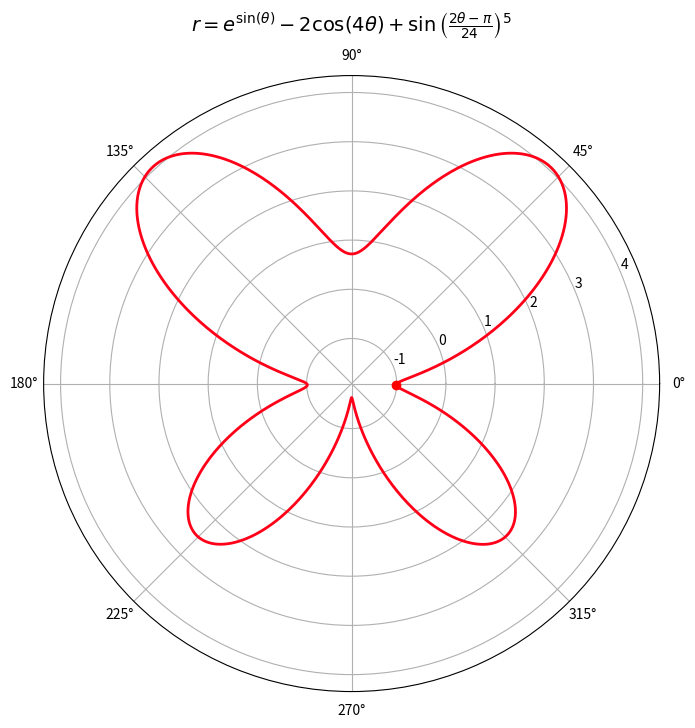

Recreate this plot in Python. (Note: this script raises an exception after producing the figure.)
import numpy as np
import matplotlib.pyplot as plt
import matplotlib.animation as animation

# Define the butterfly function in polar coordinates
def butterfly(theta):
    return np.exp(np.sin(theta)) - 2 * np.cos(4 * theta) + np.sin((2 * theta - np.pi) / 24)**5

# Set up the figure and axis for polar plot
fig, ax = plt.subplots(subplot_kw={'projection': 'polar'}, figsize=(8, 8))
theta = np.linspace(0, 2 * np.pi, 1000)
r = butterfly(theta)

# Initialize the butterfly curve
line, = ax.plot(theta, r, color='purple', linewidth=2)

# Initialize a point on the butterfly curve
point, = ax.plot([], [], 'ro')

# Add a title with LaTeX formatting
ax.set_title(r"$r = e^{\sin(\theta)} - 2 \cos(4 \theta) + \sin\left(\frac{2 \theta - \pi}{24}\right)^5$", va='bottom', fontsize=14)

# Number of frames and intervals
num_frames = 200  # Number of frames in the animation
interval = 50  # Time between frames in milliseconds

# Create a colormap
cmap = plt.get_cmap('hsv', num_frames)

# Update function for the animation
def update(frame):
    # Update point position
    point_theta = 2 * np.pi * frame / num_frames
    point_r = butterfly(point_theta)
    point.set_data([point_theta], [point_r])
    
    # Update the butterfly curve color
    color = cmap(frame / num_frames)
    line.set_color(color)
    return line, point

# Create the animation
ani = animation.FuncAnimation(
    fig, update, frames=num_frames, blit=True, interval=interval, repeat=True
)

ani.save('kupu-kupu.mp4', writer="ffmpeg", fps=60)

# Display the plot
plt.show()
